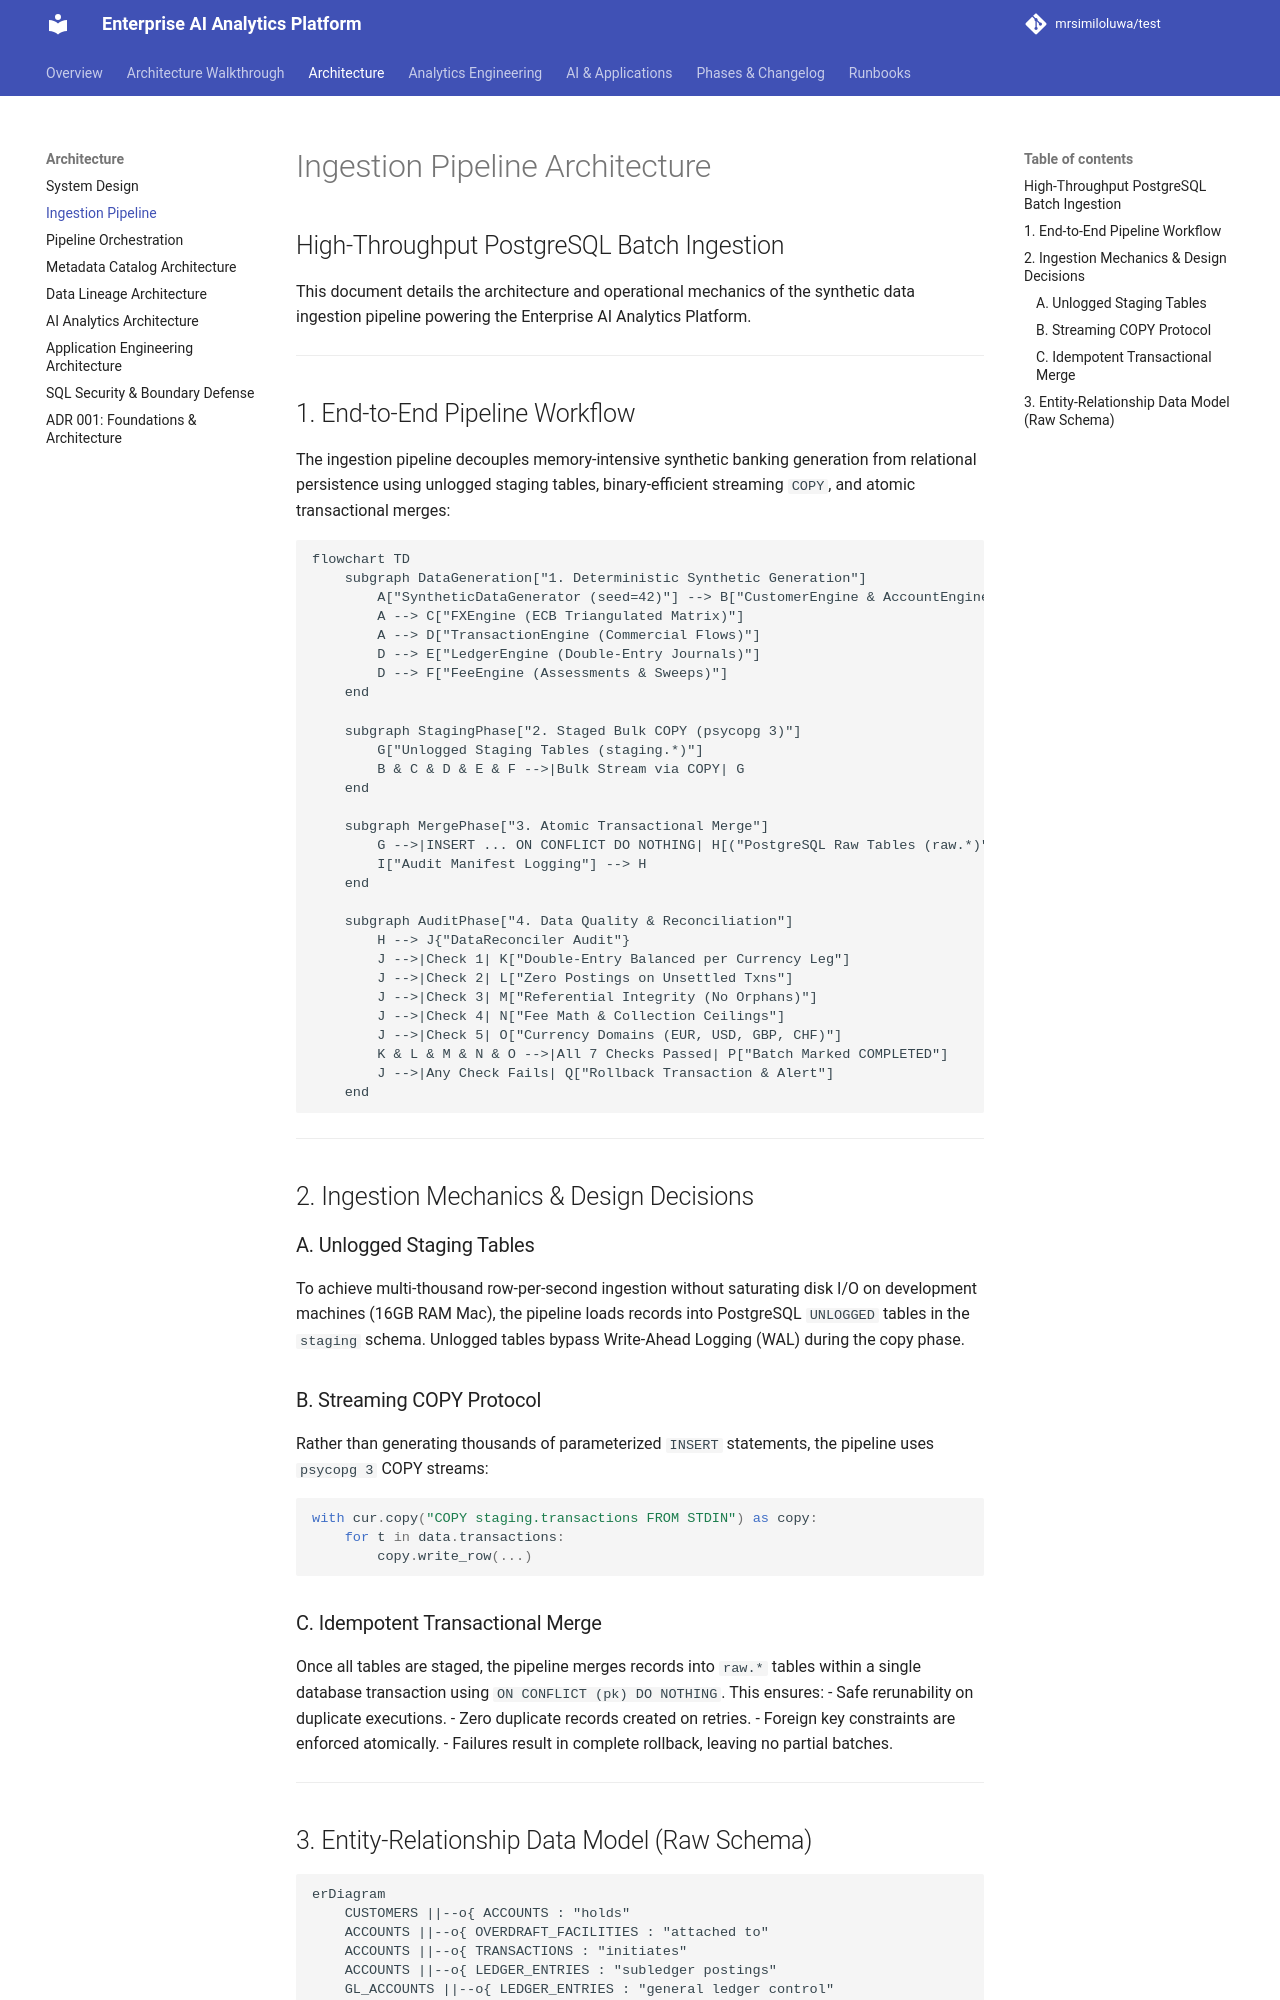

repository: mrsimiloluwa/financial-services-analytics-platform · page: architecture/ingestion-pipeline/index.html · generator: mkdocs

# Ingestion Pipeline Architecture

## High-Throughput PostgreSQL Batch Ingestion

This document details the architecture and operational mechanics of the synthetic data ingestion pipeline powering the Enterprise AI Analytics Platform.

---

## 1. End-to-End Pipeline Workflow

The ingestion pipeline decouples memory-intensive synthetic banking generation from relational persistence using unlogged staging tables, binary-efficient streaming `COPY`, and atomic transactional merges:

```mermaid
flowchart TD
    subgraph DataGeneration["1. Deterministic Synthetic Generation"]
        A["SyntheticDataGenerator (seed=42)"] --> B["CustomerEngine & AccountEngine"]
        A --> C["FXEngine (ECB Triangulated Matrix)"]
        A --> D["TransactionEngine (Commercial Flows)"]
        D --> E["LedgerEngine (Double-Entry Journals)"]
        D --> F["FeeEngine (Assessments & Sweeps)"]
    end

    subgraph StagingPhase["2. Staged Bulk COPY (psycopg 3)"]
        G["Unlogged Staging Tables (staging.*)"]
        B & C & D & E & F -->|Bulk Stream via COPY| G
    end

    subgraph MergePhase["3. Atomic Transactional Merge"]
        G -->|INSERT ... ON CONFLICT DO NOTHING| H[("PostgreSQL Raw Tables (raw.*)")]
        I["Audit Manifest Logging"] --> H
    end

    subgraph AuditPhase["4. Data Quality & Reconciliation"]
        H --> J{"DataReconciler Audit"}
        J -->|Check 1| K["Double-Entry Balanced per Currency Leg"]
        J -->|Check 2| L["Zero Postings on Unsettled Txns"]
        J -->|Check 3| M["Referential Integrity (No Orphans)"]
        J -->|Check 4| N["Fee Math & Collection Ceilings"]
        J -->|Check 5| O["Currency Domains (EUR, USD, GBP, CHF)"]
        K & L & M & N & O -->|All 7 Checks Passed| P["Batch Marked COMPLETED"]
        J -->|Any Check Fails| Q["Rollback Transaction & Alert"]
    end
```

---

## 2. Ingestion Mechanics & Design Decisions

### A. Unlogged Staging Tables
To achieve multi-thousand row-per-second ingestion without saturating disk I/O on development machines (16GB RAM Mac), the pipeline loads records into PostgreSQL `UNLOGGED` tables in the `staging` schema. Unlogged tables bypass Write-Ahead Logging (WAL) during the copy phase.

### B. Streaming COPY Protocol
Rather than generating thousands of parameterized `INSERT` statements, the pipeline uses `psycopg 3` COPY streams:
```python
with cur.copy("COPY staging.transactions FROM STDIN") as copy:
    for t in data.transactions:
        copy.write_row(...)
```

### C. Idempotent Transactional Merge
Once all tables are staged, the pipeline merges records into `raw.*` tables within a single database transaction using `ON CONFLICT (pk) DO NOTHING`. This ensures:
- Safe rerunability on duplicate executions.
- Zero duplicate records created on retries.
- Foreign key constraints are enforced atomically.
- Failures result in complete rollback, leaving no partial batches.

---
